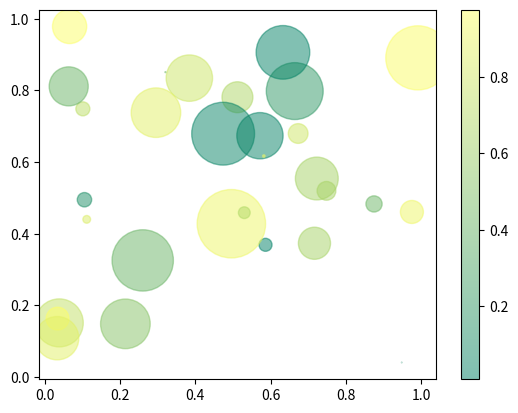

Write Python code to recreate this figure.
import numpy as np
import matplotlib.pyplot as plt
SIZE = 30 # 표시 갯수 

x_value = np.random.rand(SIZE)
y_value = np.random.rand(SIZE)
sizeAry = (50 * np.random.rand(SIZE)) ** 2
# 랜덤하게 사이즈를 지정
colorAry = np.random.rand(SIZE)
# 랜덤하게 색상을 지정 

plt.scatter(x_value,y_value ,s=sizeAry, c=colorAry, alpha=0.5 , cmap='summer')
# 색상 구성 spring(),summer(),autumn() , winter()
# scatter 값에 따라 표에 표시하는 그래프 표시
plt.colorbar()
plt.show()